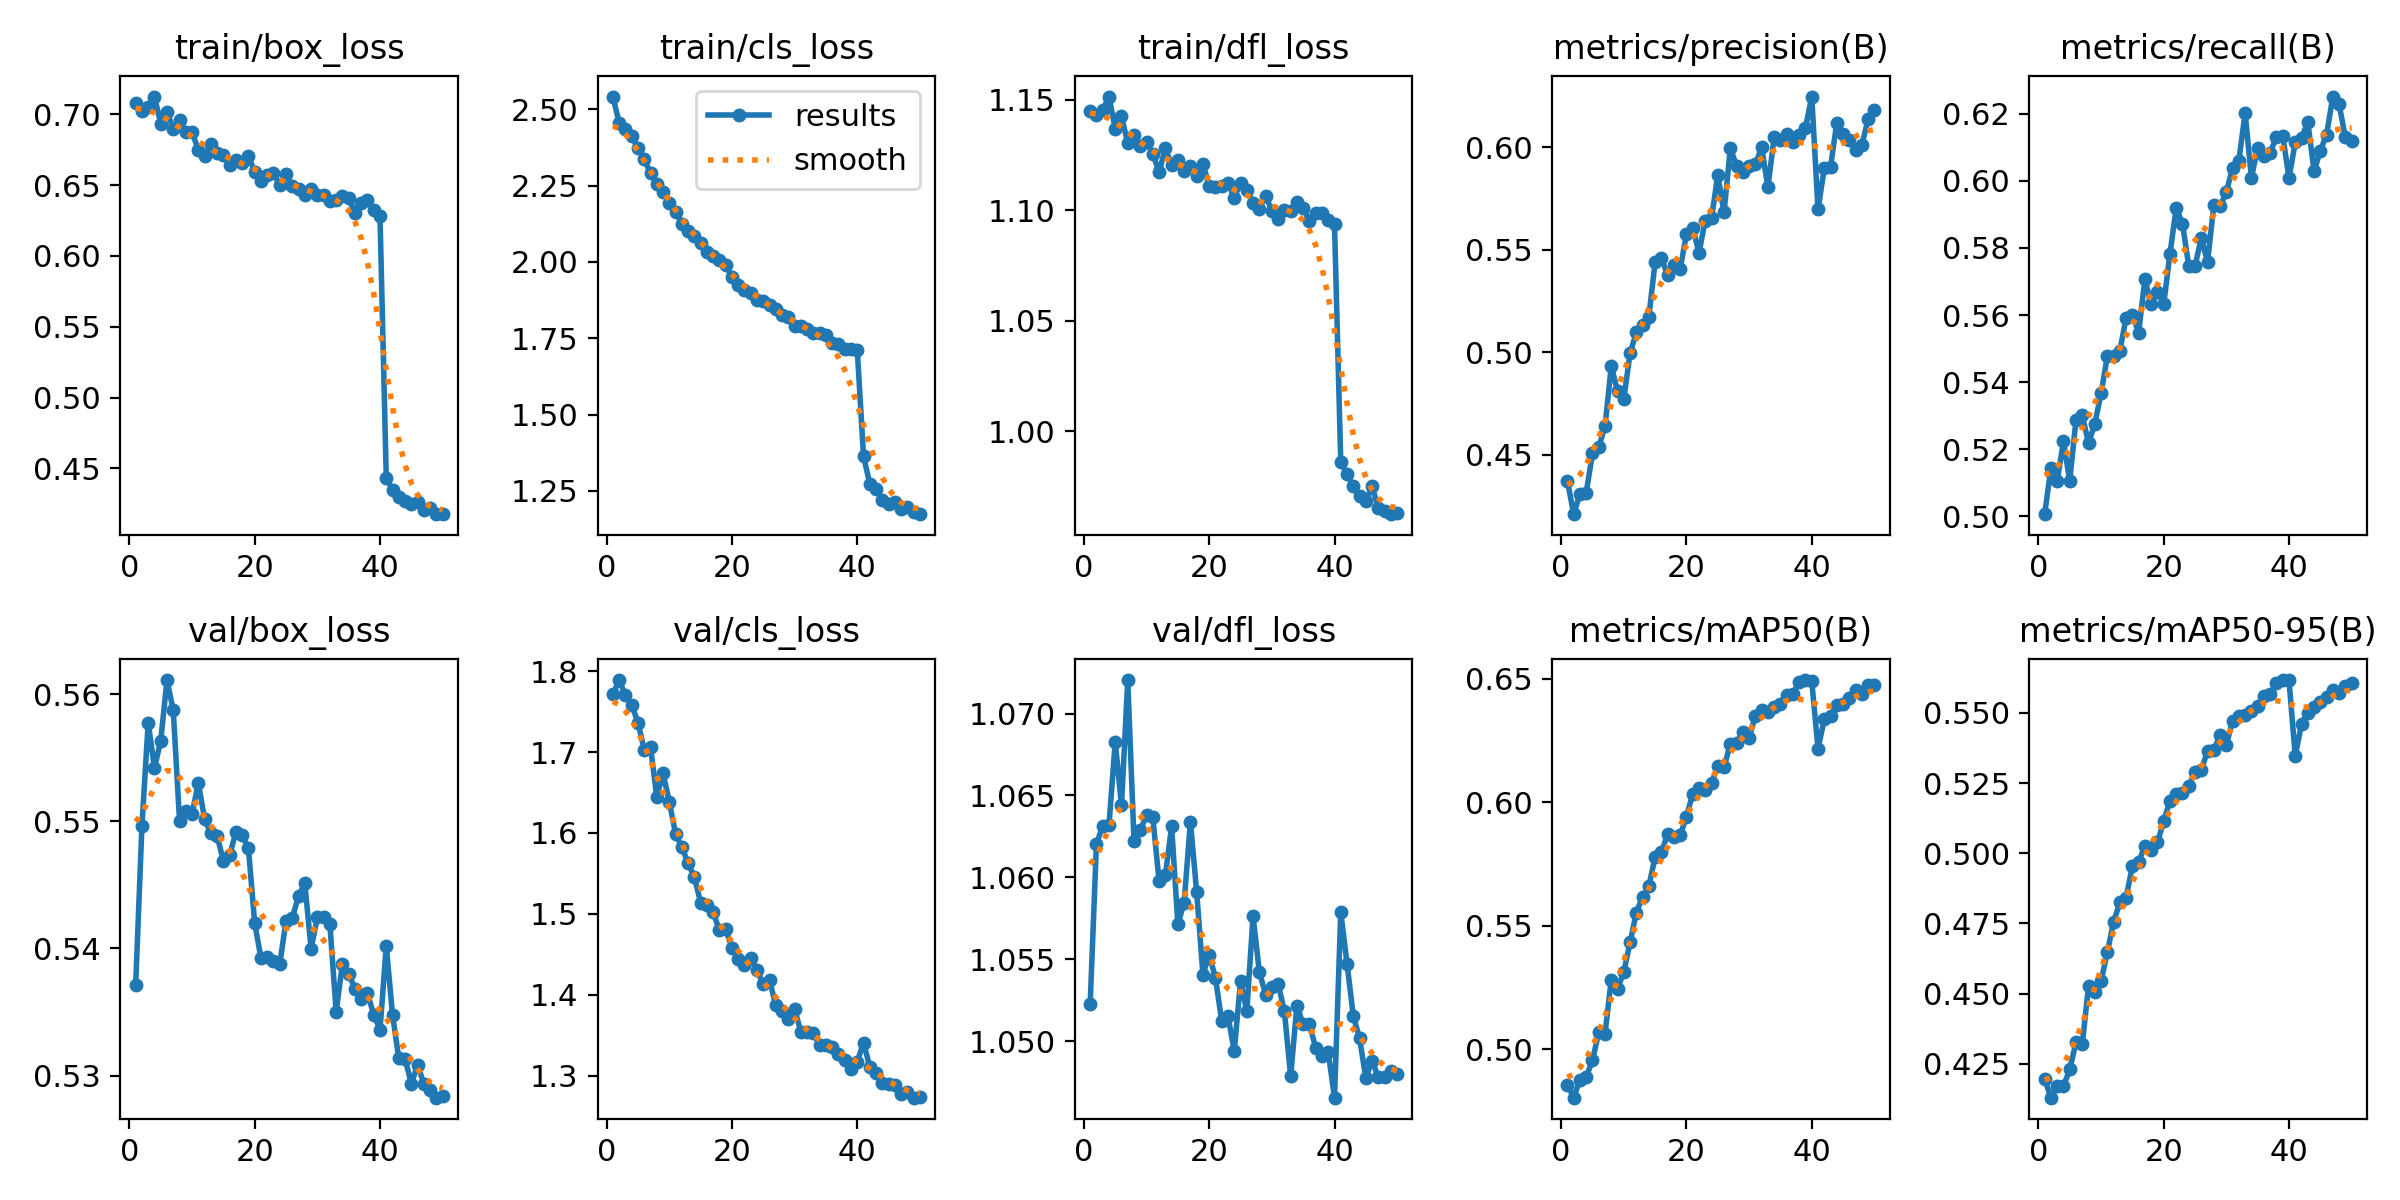

The file beside this chart, header and first rows:
epoch, time, train/box_loss, train/cls_loss, train/dfl_loss, metrics/precision(B), metrics/recall(B), metrics/mAP50(B), metrics/mAP50-95(B), val/box_loss, val/cls_loss, val/dfl_loss, lr/pg0, lr/pg1, lr/pg2
1, 166.6, 0.7078, 2.542, 1.145, 0.4374, 0.5007, 0.4857, 0.4196, 0.5371, 1.771, 1.052, 1.62898e-05, 1.62898e-05, 1.62898e-05
2, 378, 0.7022, 2.455, 1.143, 0.421, 0.5145, 0.4804, 0.4129, 0.5496, 1.789, 1.062, 3.19772e-05, 3.19772e-05, 3.19772e-05
3, 625.4, 0.705, 2.436, 1.145, 0.431, 0.5107, 0.4877, 0.417, 0.5578, 1.77, 1.063, 4.70178e-05, 4.70178e-05, 4.70178e-05
4, 834.6, 0.7126, 2.412, 1.151, 0.4315, 0.5223, 0.4888, 0.417, 0.5542, 1.758, 1.063, 4.60894e-05, 4.60894e-05, 4.60894e-05
5, 1082, 0.6935, 2.372, 1.137, 0.4506, 0.5106, 0.4955, 0.423, 0.5563, 1.736, 1.068, 4.51192e-05, 4.51192e-05, 4.51192e-05
6, 1293, 0.7016, 2.337, 1.143, 0.4536, 0.5288, 0.5068, 0.4326, 0.5611, 1.703, 1.064, 4.4149e-05, 4.4149e-05, 4.4149e-05
7, 1501, 0.69, 2.29, 1.13, 0.4638, 0.5301, 0.5063, 0.432, 0.5587, 1.706, 1.072, 4.31788e-05, 4.31788e-05, 4.31788e-05
8, 1728, 0.6962, 2.255, 1.134, 0.4932, 0.5218, 0.5281, 0.4526, 0.5501, 1.645, 1.062, 4.22086e-05, 4.22086e-05, 4.22086e-05
9, 1942, 0.6875, 2.229, 1.129, 0.4811, 0.5275, 0.5244, 0.4506, 0.5508, 1.674, 1.063, 4.12384e-05, 4.12384e-05, 4.12384e-05
10, 2151, 0.6877, 2.194, 1.131, 0.4772, 0.5367, 0.5313, 0.4544, 0.5506, 1.638, 1.064, 4.02682e-05, 4.02682e-05, 4.02682e-05
11, 2377, 0.6748, 2.165, 1.126, 0.4995, 0.5477, 0.5432, 0.4647, 0.553, 1.599, 1.064, 3.9298e-05, 3.9298e-05, 3.9298e-05
12, 2758, 0.6703, 2.125, 1.117, 0.5097, 0.5478, 0.5553, 0.4756, 0.5502, 1.583, 1.06, 3.83278e-05, 3.83278e-05, 3.83278e-05
13, 3191, 0.6792, 2.102, 1.128, 0.5131, 0.5494, 0.5617, 0.4825, 0.549, 1.563, 1.06, 3.73576e-05, 3.73576e-05, 3.73576e-05
14, 3537, 0.6731, 2.085, 1.121, 0.5174, 0.5591, 0.5659, 0.4842, 0.5488, 1.545, 1.063, 3.63874e-05, 3.63874e-05, 3.63874e-05
15, 3742, 0.6715, 2.062, 1.123, 0.544, 0.56, 0.5778, 0.4955, 0.5469, 1.514, 1.057, 3.54172e-05, 3.54172e-05, 3.54172e-05
16, 3954, 0.6644, 2.034, 1.118, 0.5459, 0.5548, 0.5796, 0.4968, 0.5473, 1.511, 1.058, 3.4447e-05, 3.4447e-05, 3.4447e-05
17, 4156, 0.6681, 2.02, 1.12, 0.5377, 0.5707, 0.5871, 0.5028, 0.5492, 1.502, 1.063, 3.34768e-05, 3.34768e-05, 3.34768e-05
18, 4363, 0.6654, 2.006, 1.116, 0.5425, 0.5632, 0.586, 0.5012, 0.5489, 1.48, 1.059, 3.25066e-05, 3.25066e-05, 3.25066e-05
19, 4572, 0.6705, 1.99, 1.121, 0.5406, 0.5668, 0.5866, 0.5039, 0.5479, 1.481, 1.054, 3.15364e-05, 3.15364e-05, 3.15364e-05
20, 4779, 0.6594, 1.95, 1.111, 0.5576, 0.5632, 0.5941, 0.5114, 0.542, 1.458, 1.055, 3.05662e-05, 3.05662e-05, 3.05662e-05
21, 4989, 0.653, 1.925, 1.111, 0.5608, 0.5783, 0.6033, 0.5188, 0.5392, 1.444, 1.054, 2.9596e-05, 2.9596e-05, 2.9596e-05
22, 5194, 0.6575, 1.908, 1.111, 0.5485, 0.5919, 0.6055, 0.5212, 0.5394, 1.436, 1.051, 2.86258e-05, 2.86258e-05, 2.86258e-05
23, 5407, 0.6585, 1.899, 1.112, 0.5642, 0.5871, 0.6048, 0.5215, 0.539, 1.446, 1.052, 2.76556e-05, 2.76556e-05, 2.76556e-05
24, 5617, 0.65, 1.877, 1.105, 0.5653, 0.5746, 0.6076, 0.5239, 0.5388, 1.43, 1.049, 2.66854e-05, 2.66854e-05, 2.66854e-05
25, 5836, 0.6576, 1.872, 1.112, 0.5865, 0.5746, 0.6147, 0.5291, 0.5422, 1.414, 1.054, 2.57152e-05, 2.57152e-05, 2.57152e-05
26, 6049, 0.6498, 1.86, 1.109, 0.5682, 0.583, 0.614, 0.5296, 0.5424, 1.418, 1.052, 2.4745e-05, 2.4745e-05, 2.4745e-05
27, 6256, 0.6476, 1.846, 1.103, 0.5995, 0.5758, 0.6236, 0.5365, 0.5442, 1.387, 1.058, 2.37748e-05, 2.37748e-05, 2.37748e-05
28, 6464, 0.6431, 1.825, 1.101, 0.5909, 0.5927, 0.6239, 0.5368, 0.5451, 1.38, 1.054, 2.28046e-05, 2.28046e-05, 2.28046e-05
29, 6687, 0.6472, 1.82, 1.107, 0.588, 0.5925, 0.6282, 0.5421, 0.54, 1.37, 1.053, 2.18344e-05, 2.18344e-05, 2.18344e-05
30, 6897, 0.6433, 1.79, 1.1, 0.5907, 0.5966, 0.626, 0.5385, 0.5424, 1.382, 1.053, 2.08642e-05, 2.08642e-05, 2.08642e-05
31, 7107, 0.6432, 1.789, 1.096, 0.5916, 0.604, 0.635, 0.5473, 0.5425, 1.355, 1.054, 1.9894e-05, 1.9894e-05, 1.9894e-05
32, 7311, 0.6391, 1.779, 1.1, 0.5999, 0.606, 0.6373, 0.5489, 0.5419, 1.354, 1.052, 1.89238e-05, 1.89238e-05, 1.89238e-05
33, 7519, 0.6395, 1.767, 1.1, 0.5805, 0.6202, 0.6365, 0.5493, 0.535, 1.354, 1.048, 1.79536e-05, 1.79536e-05, 1.79536e-05
34, 7723, 0.6427, 1.768, 1.104, 0.6049, 0.6009, 0.6384, 0.5507, 0.5388, 1.338, 1.052, 1.69834e-05, 1.69834e-05, 1.69834e-05
35, 7928, 0.6409, 1.762, 1.101, 0.6034, 0.6099, 0.6398, 0.5525, 0.538, 1.338, 1.051, 1.60132e-05, 1.60132e-05, 1.60132e-05
36, 8135, 0.6301, 1.736, 1.095, 0.6063, 0.6074, 0.6432, 0.5562, 0.5368, 1.335, 1.051, 1.5043e-05, 1.5043e-05, 1.5043e-05
37, 8341, 0.6376, 1.733, 1.099, 0.6027, 0.6084, 0.6438, 0.5567, 0.5361, 1.327, 1.05, 1.40728e-05, 1.40728e-05, 1.40728e-05
38, 8546, 0.6393, 1.715, 1.099, 0.6062, 0.6132, 0.6488, 0.5607, 0.5365, 1.319, 1.049, 1.31026e-05, 1.31026e-05, 1.31026e-05
39, 8750, 0.6326, 1.715, 1.096, 0.6095, 0.6134, 0.6494, 0.5617, 0.5348, 1.309, 1.049, 1.21324e-05, 1.21324e-05, 1.21324e-05
40, 8956, 0.628, 1.713, 1.094, 0.6247, 0.6009, 0.6489, 0.5616, 0.5336, 1.317, 1.047, 1.11622e-05, 1.11622e-05, 1.11622e-05
41, 9168, 0.4434, 1.363, 0.9858, 0.5696, 0.6115, 0.6216, 0.5346, 0.5402, 1.341, 1.058, 1.0192e-05, 1.0192e-05, 1.0192e-05
42, 9369, 0.4346, 1.273, 0.9804, 0.5897, 0.6128, 0.6334, 0.5462, 0.5348, 1.311, 1.055, 9.2218e-06, 9.2218e-06, 9.2218e-06
43, 9570, 0.4295, 1.257, 0.9751, 0.5903, 0.6175, 0.6349, 0.5498, 0.5313, 1.303, 1.052, 8.2516e-06, 8.2516e-06, 8.2516e-06
44, 9771, 0.4266, 1.221, 0.9704, 0.612, 0.6029, 0.6391, 0.5521, 0.5313, 1.291, 1.05, 7.2814e-06, 7.2814e-06, 7.2814e-06
45, 9970, 0.4249, 1.208, 0.9683, 0.6067, 0.609, 0.6397, 0.5541, 0.5294, 1.29, 1.048, 6.3112e-06, 6.3112e-06, 6.3112e-06
46, 10173, 0.4261, 1.213, 0.975, 0.6035, 0.6138, 0.6422, 0.5557, 0.5308, 1.289, 1.049, 5.341e-06, 5.341e-06, 5.341e-06
47, 10374, 0.4207, 1.189, 0.9651, 0.5986, 0.6251, 0.6453, 0.5581, 0.5294, 1.278, 1.048, 4.3708e-06, 4.3708e-06, 4.3708e-06
48, 10576, 0.4222, 1.197, 0.964, 0.601, 0.6228, 0.6436, 0.5572, 0.5289, 1.28, 1.048, 3.4006e-06, 3.4006e-06, 3.4006e-06
49, 10785, 0.4176, 1.181, 0.9624, 0.6139, 0.6129, 0.6473, 0.5598, 0.5283, 1.273, 1.048, 2.4304e-06, 2.4304e-06, 2.4304e-06
50, 10993, 0.4177, 1.173, 0.9627, 0.6182, 0.6118, 0.6472, 0.5606, 0.5284, 1.274, 1.048, 1.4602e-06, 1.4602e-06, 1.4602e-06
